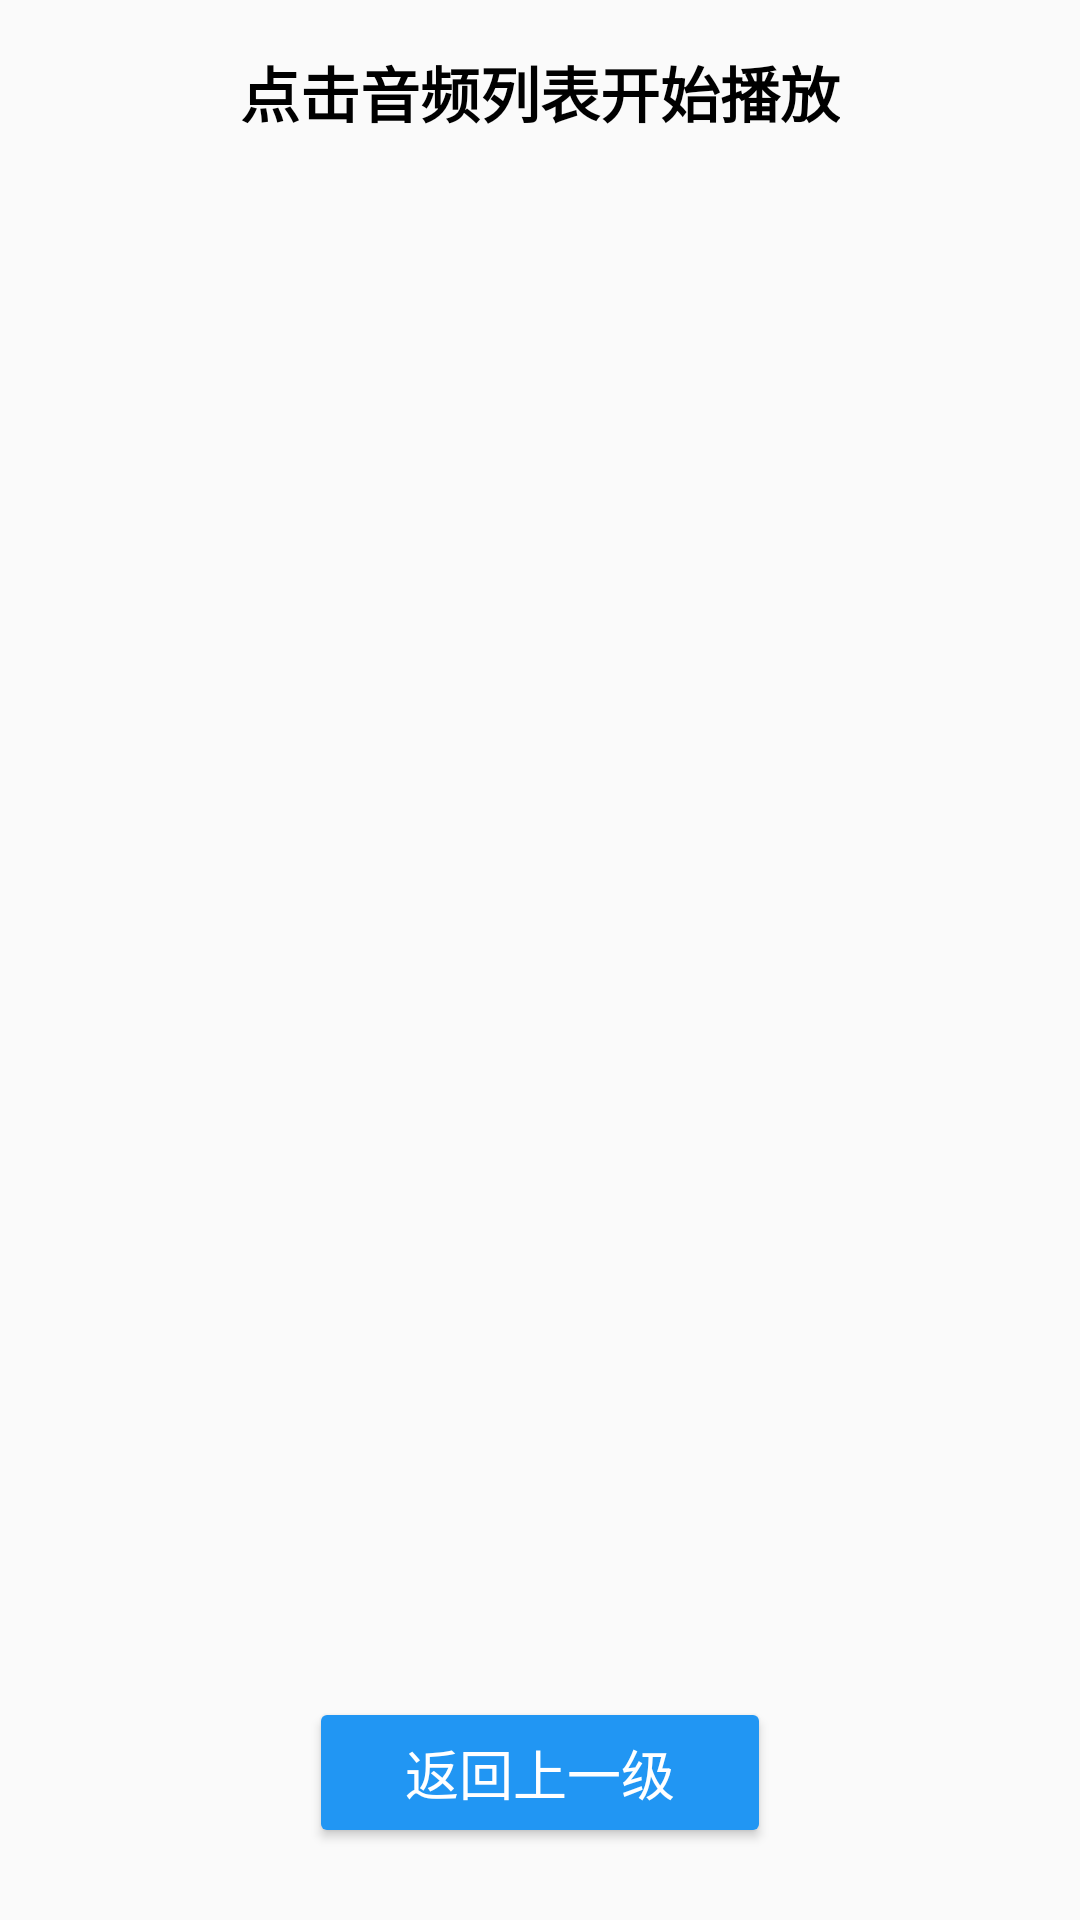

Here is an Android app screen rendered from its layout file. Give the layout XML and the strings, colors and styles it references.
<!-- AndroidManifest.xml: application theme Theme.Origami -->
<!-- res/layout/activity_1201.xml -->
<?xml version="1.0" encoding="utf-8"?>
<androidx.constraintlayout.widget.ConstraintLayout xmlns:android="http://schemas.android.com/apk/res/android"
    xmlns:app="http://schemas.android.com/apk/res-auto"
    xmlns:tools="http://schemas.android.com/tools"
    android:id="@+id/main"
    android:layout_width="match_parent"
    android:layout_height="match_parent"
    android:background="@drawable/miku"
    tools:context=".Activity_12_01">

    
    <TextView
        android:id="@+id/tvPlayTitle"
        android:layout_width="wrap_content"
        android:layout_height="wrap_content"
        android:text="点击音频列表开始播放"
        android:textSize="20sp"
        android:textStyle="bold"
        android:textColor="@android:color/black"
        app:layout_constraintTop_toTopOf="parent"
        app:layout_constraintStart_toStartOf="parent"
        app:layout_constraintEnd_toEndOf="parent"
        android:layout_marginTop="16dp"/>

    
    <androidx.recyclerview.widget.RecyclerView
        android:id="@+id/rvAudioList"
        android:layout_width="match_parent"
        android:layout_height="0dp"
        app:layout_constraintTop_toBottomOf="@id/tvPlayTitle"
        app:layout_constraintStart_toStartOf="parent"
        app:layout_constraintEnd_toEndOf="parent"
        app:layout_constraintBottom_toTopOf="@id/btnBackToAct12"
        android:layout_marginHorizontal="16dp"
        android:layout_marginVertical="8dp"/>

    
    <Button
        android:id="@+id/btnBackToAct12"
        android:layout_width="wrap_content"
        android:layout_height="wrap_content"
        android:text="返回上一级"
        android:textSize="18sp"
        android:backgroundTint="#2196F3"
        android:textColor="@android:color/white"
        android:paddingHorizontal="32dp"
        android:paddingVertical="12dp"
        app:layout_constraintBottom_toBottomOf="parent"
        app:layout_constraintStart_toStartOf="parent"
        app:layout_constraintEnd_toEndOf="parent"
        android:layout_marginBottom="24dp"/>

</androidx.constraintlayout.widget.ConstraintLayout>
<!-- resources referenced by this layout -->
<resources>
  <style name="Theme.Origami" parent="Base.Theme.Origami" />
  <style name="Base.Theme.Origami" parent="Theme.MaterialComponents.DayNight.NoActionBar.Bridge">
          &gt;
          
          
      </style>
</resources>
